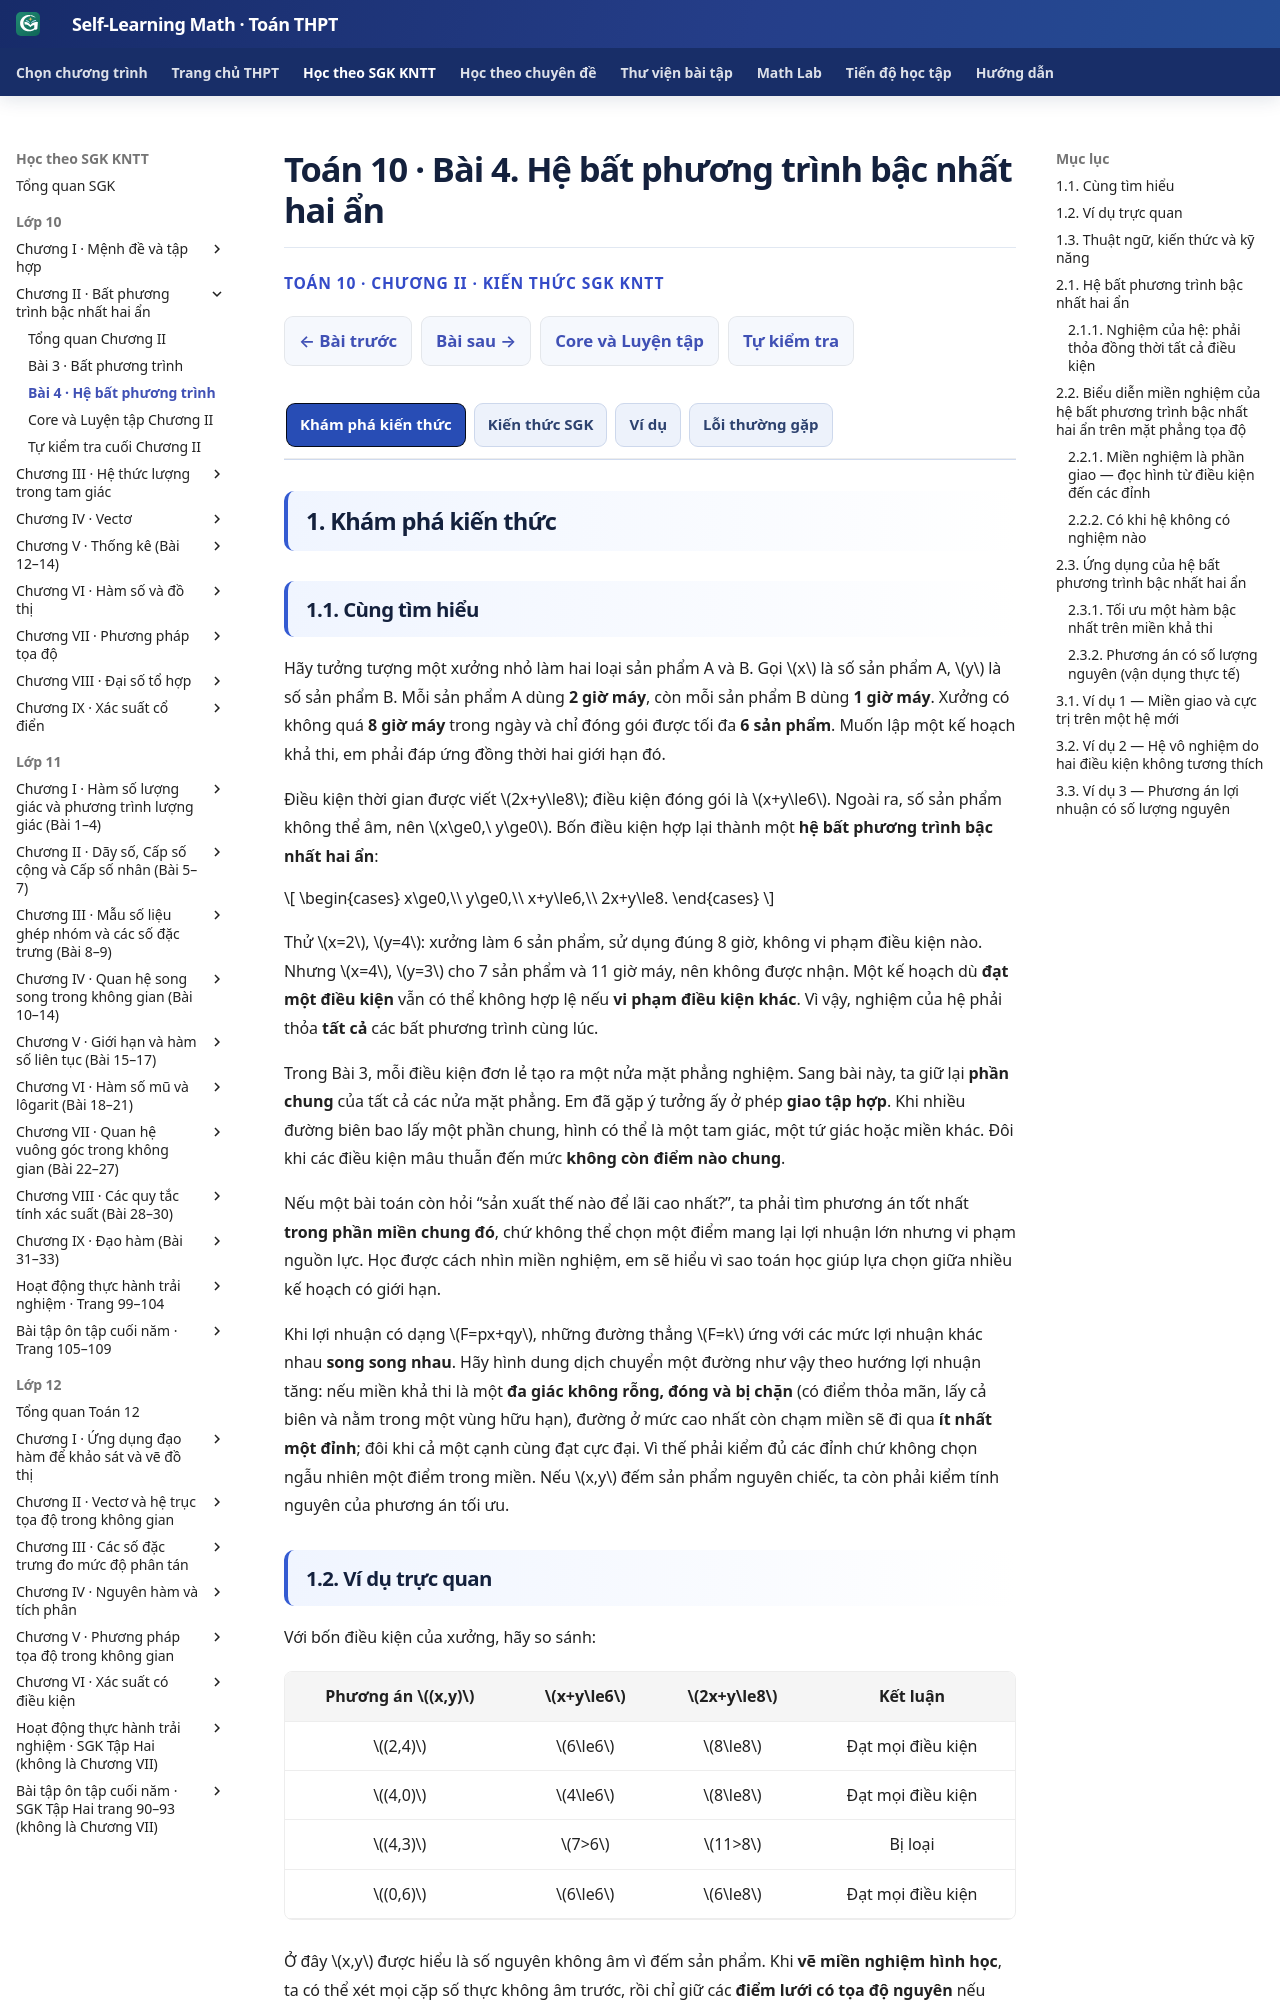

repository: TMA2015/self-learning-math · page: thpt-preview/sgk/chuong-ii/bai-4/index.html · generator: mkdocs

# Toán 10 · Bài 4. Hệ bất phương trình bậc nhất hai ẩn

<div class="thpt-r4-screen" data-thpt-r4><p class="thpt-r4-eyebrow">TOÁN 10 · CHƯƠNG II · KIẾN THỨC SGK KNTT</p><p class="thpt-r4-lead">Học cách kiểm nghiệm hệ, tìm phần giao các nửa mặt phẳng và lựa chọn phương án phù hợp với nhiều giới hạn. Em tự làm câu Vận dụng rồi mới mở Đối chiếu.</p></div>

=== "Khám phá kiến thức"

    ### 1.1. Cùng tìm hiểu

    Hãy tưởng tượng một xưởng nhỏ làm hai loại sản phẩm A và B. Gọi \(x\) là số sản phẩm A, \(y\) là số sản phẩm B. Mỗi sản phẩm A dùng **2 giờ máy**, còn mỗi sản phẩm B dùng **1 giờ máy**. Xưởng có không quá **8 giờ máy** trong ngày và chỉ đóng gói được tối đa **6 sản phẩm**. Muốn lập một kế hoạch khả thi, em phải đáp ứng đồng thời hai giới hạn đó.

    Điều kiện thời gian được viết \(2x+y\le8\); điều kiện đóng gói là \(x+y\le6\). Ngoài ra, số sản phẩm không thể âm, nên \(x\ge0,\ y\ge0\). Bốn điều kiện hợp lại thành một **hệ bất phương trình bậc nhất hai ẩn**:

    \[
    \begin{cases}
    x\ge0,\\
    y\ge0,\\
    x+y\le6,\\
    2x+y\le8.
    \end{cases}
    \]

    Thử \(x=2\), \(y=4\): xưởng làm 6 sản phẩm, sử dụng đúng 8 giờ, không vi phạm điều kiện nào. Nhưng \(x=4\), \(y=3\) cho 7 sản phẩm và 11 giờ máy, nên không được nhận. Một kế hoạch dù **đạt một điều kiện** vẫn có thể không hợp lệ nếu **vi phạm điều kiện khác**. Vì vậy, nghiệm của hệ phải thỏa **tất cả** các bất phương trình cùng lúc.

    Trong Bài 3, mỗi điều kiện đơn lẻ tạo ra một nửa mặt phẳng nghiệm. Sang bài này, ta giữ lại **phần chung** của tất cả các nửa mặt phẳng. Em đã gặp ý tưởng ấy ở phép **giao tập hợp**. Khi nhiều đường biên bao lấy một phần chung, hình có thể là một tam giác, một tứ giác hoặc miền khác. Đôi khi các điều kiện mâu thuẫn đến mức **không còn điểm nào chung**.

    Nếu một bài toán còn hỏi “sản xuất thế nào để lãi cao nhất?”, ta phải tìm phương án tốt nhất **trong phần miền chung đó**, chứ không thể chọn một điểm mang lại lợi nhuận lớn nhưng vi phạm nguồn lực. Học được cách nhìn miền nghiệm, em sẽ hiểu vì sao toán học giúp lựa chọn giữa nhiều kế hoạch có giới hạn.

    Khi lợi nhuận có dạng \(F=px+qy\), những đường thẳng \(F=k\) ứng với các mức lợi nhuận khác nhau **song song nhau**. Hãy hình dung dịch chuyển một đường như vậy theo hướng lợi nhuận tăng: nếu miền khả thi là một **đa giác không rỗng, đóng và bị chặn** (có điểm thỏa mãn, lấy cả biên và nằm trong một vùng hữu hạn), đường ở mức cao nhất còn chạm miền sẽ đi qua **ít nhất một đỉnh**; đôi khi cả một cạnh cùng đạt cực đại. Vì thế phải kiểm đủ các đỉnh chứ không chọn ngẫu nhiên một điểm trong miền. Nếu \(x,y\) đếm sản phẩm nguyên chiếc, ta còn phải kiểm tính nguyên của phương án tối ưu.

    ### 1.2. Ví dụ trực quan

    Với bốn điều kiện của xưởng, hãy so sánh:

    <div class="thpt-g10-table-scroll"><table class="thpt-g10-knowledge-table">
    <thead><tr><th>Phương án \((x,y)\)</th><th>\(x+y\le6\)</th><th>\(2x+y\le8\)</th><th>Kết luận</th></tr></thead>
    <tbody>
    <tr><td>\((2,4)\)</td><td>\(6\le6\)</td><td>\(8\le8\)</td><td>Đạt mọi điều kiện</td></tr>
    <tr><td>\((4,0)\)</td><td>\(4\le6\)</td><td>\(8\le8\)</td><td>Đạt mọi điều kiện</td></tr>
    <tr><td>\((4,3)\)</td><td>\(7&gt;6\)</td><td>\(11&gt;8\)</td><td>Bị loại</td></tr>
    <tr><td>\((0,6)\)</td><td>\(6\le6\)</td><td>\(6\le8\)</td><td>Đạt mọi điều kiện</td></tr>
    </tbody></table></div>

    Ở đây \(x,y\) được hiểu là số nguyên không âm vì đếm sản phẩm. Khi **vẽ miền nghiệm hình học**, ta có thể xét mọi cặp số thực không âm trước, rồi chỉ giữ các **điểm lưới có tọa độ nguyên** nếu quay lại bài toán sản phẩm nguyên chiếc.

    ### 1.3. Thuật ngữ, kiến thức và kỹ năng

    **Thuật ngữ:** hệ bất phương trình bậc nhất hai ẩn, nghiệm của hệ, giao các miền nghiệm, miền khả thi, đỉnh, hàm mục tiêu, cực trị, miền rỗng, nghiệm nguyên.

    **Sau bài học, em cần làm được:** kiểm một cặp số với toàn hệ; xác định và đọc phần giao của các nửa mặt phẳng; nhận diện khi hệ vô nghiệm; tìm đỉnh và xét một hàm bậc nhất trên đa giác khả thi; phân biệt miền liên tục với các phương án đếm sản phẩm nguyên chiếc.

=== "Kiến thức SGK"

    ### 2.1. Hệ bất phương trình bậc nhất hai ẩn

    #### 2.1.1. Nghiệm của hệ: phải thỏa đồng thời tất cả điều kiện

    <div class="thpt-r4-knowledge-conclusion thpt-r4-concept-card" role="note"><strong>Khái niệm — Hệ bất phương trình bậc nhất hai ẩn:</strong> Gồm từ hai bất phương trình bậc nhất hai ẩn trở lên, cùng xét trên hai biến \(x,y\). Cặp số là nghiệm khi thỏa <em>đồng thời tất cả</em> các bất phương trình trong hệ.</div>

    Một **hệ bất phương trình bậc nhất hai ẩn** gồm hai hoặc nhiều bất phương trình bậc nhất hai ẩn cùng chứa \(x,y\). Cặp số \((x_0,y_0)\) là nghiệm của hệ khi **thay vào từng bất phương trình đều cho kết quả đúng**.

    Đừng đọc hệ theo nghĩa “đúng một điều kiện là đủ”. Hãy đọc theo nghĩa “đúng điều kiện thứ nhất **và** thứ hai **và** tất cả điều kiện còn lại”. Nếu một bất phương trình sai, cả hệ không nhận cặp số đó.

    <div class="thpt-r4-knowledge-conclusion" role="note"><strong>Kiến thức cần nhớ:</strong> Nghiệm của hệ là giao các tập nghiệm riêng lẻ. Khi kiểm nghiệm một cặp số, phải kiểm <em>mọi dòng của hệ</em>, kể cả không âm, đơn vị và điều kiện nguyên nếu bài toán có yêu cầu.</div>

    **Vận dụng.** Xét hệ \(x\ge1,\ y\ge0,\ x+y\le5\). Hai cặp \((2,3)\) và \((0,4)\) có là nghiệm hệ không? Vì sao?

    <span data-ped-first-try="1" data-thpt-first-try-id="THPT-G10-CHII-TRY06" data-outcome-id="G10-B04-SYSTEM" data-thpt-help-ref="HELP-G10-B04-01" hidden></span>

    ??? question "Em đã tự làm? Mở lời giải để đối chiếu"

        \((2,3)\) **là nghiệm** vì \(2\ge1,\ 3\ge0,\ 2+3=5\le5\). \((0,4)\) **không là nghiệm** vì \(0\not\ge1\), dù hai điều kiện còn lại đúng.


    ### 2.2. Biểu diễn miền nghiệm của hệ bất phương trình bậc nhất hai ẩn trên mặt phẳng tọa độ

    #### 2.2.1. Miền nghiệm là phần giao — đọc hình từ điều kiện đến các đỉnh

    <div class="thpt-r4-knowledge-conclusion thpt-r4-concept-card" role="note"><strong>Khái niệm — Miền nghiệm của hệ:</strong> Tập hợp các điểm trên mặt phẳng có tọa độ thỏa đồng thời tất cả các bất phương trình của hệ, tức là <em>giao</em> các miền nghiệm riêng lẻ.</div>

    Mỗi bất phương trình bậc nhất hai ẩn xác định một nửa mặt phẳng nghiệm. Khi vẽ tất cả chúng trên **cùng một hệ trục**, ta chỉ giữ phần **nằm đồng thời trong từng miền**. Phần ấy gọi là **miền nghiệm của hệ** hay **miền khả thi**.

    Quay lại xưởng ở phần Khám phá. Bốn giới hạn \(x\ge0,\ y\ge0,\ x+y\le6,\ 2x+y\le8\) tạo nên miền tứ giác trong hình dưới. Em hãy đọc lần lượt **hai nửa mặt phẳng ứng với x không âm và y không âm**, **đường \(x+y=6\)** và **đường \(2x+y=8\)** rồi nhìn phần được tô nằm trong **cả bốn** miền. Vì tất cả dấu đều có bằng nên các cạnh cũng thuộc miền nghiệm.

    <figure class="thpt-r4-plot thpt-r4-concept-figure">
    <img src="../../../../assets/images/thpt/THPT_G10_B04_FEASIBLE_POLYGON_D5_R01.svg" loading="lazy" alt="Tứ giác nghiệm cho x và y không âm, x cộng y không vượt 6, 2x cộng y không vượt 8; các đỉnh O(0,0), A(4,0), B(2,4), C(0,6)">
    <figcaption>Đọc theo từng điều kiện: phần tô là giao của <strong>bốn</strong> nửa mặt phẳng, không phải hợp. Các đỉnh là \(O(0,0)\), \(A(4,0)\), \(B(2,4)\), \(C(0,6)\). Hình này chỉ ứng với <strong>hệ bốn điều kiện được ghi ngay phía trên</strong>.</figcaption>
    </figure>

    Để tìm đỉnh \(B\), giải hai phương trình đường biên \(x+y=6\), \(2x+y=8\), thu được \(x=2,\ y=4\). Mỗi đỉnh cần được kiểm lại với **toàn bộ hệ**, không chỉ với hai đường dùng để tìm giao điểm. Bảng \(F\) ở bên phải hình minh họa **ứng dụng tối ưu** của chính tứ giác này; cách giải tổng quát sẽ học ở mục 2.3.

    Không phải hệ nào cũng tạo một đa giác đóng, bị chặn. Miền nghiệm có thể là nửa mặt phẳng, một miền kéo dài vô hạn, hoặc không có điểm nào. Vì vậy, **xem điều kiện trước, kết luận dạng miền sau**.

    <div class="thpt-r4-knowledge-conclusion" role="note"><strong>Kiến thức cần nhớ:</strong> Vẽ từng đường biên, xác định đúng phía, giữ phần giao. Tìm các đỉnh bằng giao của những đường biên liên quan và thử lại tất cả ràng buộc. Không coi hình trên là hình minh họa cho mọi hệ.</div>

    **Vận dụng.** Hệ \(x\ge0,\ y\ge0,\ x+2y\le6\) có những đỉnh nào? Các cạnh có được lấy không? Đây là **hệ ba điều kiện khác với tứ giác trong hình**.

    <span data-ped-first-try="1" data-thpt-first-try-id="THPT-G10-CHII-TRY07" data-outcome-id="G10-B04-REGION_INTERSECTION" data-thpt-help-ref="HELP-G10-B04-01" hidden></span>

    ??? question "Em đã thử tìm đỉnh? Mở đối chiếu"

        Các đỉnh là \((0,0)\), \((6,0)\), \((0,3)\). Ba đường biên tạo thành một **tam giác**, **không phải** tứ giác ở hình trên. Cả ba cạnh đều thuộc miền vì các dấu \(\ge,\le\) đều có bằng.


    #### 2.2.2. Có khi hệ không có nghiệm nào

    Chẳng hạn, một kế hoạch vừa yêu cầu **tổng ít nhất 7 sản phẩm** vừa quy định **tổng không quá 5 sản phẩm**. Hai điều kiện \(x+y\ge7\) và \(x+y\le5\) tự mâu thuẫn: dù mỗi điều kiện riêng lẻ có vô số nghiệm, **không có phương án nào thỏa đồng thời**. Ở câu Vận dụng ngay sau đây, em sẽ phải tự tìm một mâu thuẫn với những điều kiện khác.

    Trong hình học, đó là trường hợp các miền riêng lẻ **không có phần giao chung**. Có thể kiểm bằng cách vẽ, nhưng khi đã nhìn thấy mâu thuẫn đại số, ta **không cần vẽ** để kết luận hệ vô nghiệm.

    **Vận dụng.** Xét hệ \(x\ge3,\ y\ge0,\ x+y\le2\). Hệ có nghiệm không? Giải thích bằng bất đẳng thức.

    <span data-ped-first-try="1" data-thpt-first-try-id="THPT-G10-CHII-TRY08" data-outcome-id="G10-B04-FEASIBILITY" data-thpt-help-ref="HELP-G10-B04-01" hidden></span>

    ??? question "Mở lời giải sau khi suy nghĩ"

        **Không có nghiệm.** Từ \(x\ge3,\ y\ge0\) suy ra \(x+y\ge3\), trái với điều kiện \(x+y\le2\). Không thể tối ưu trên một miền nghiệm rỗng.


    ### 2.3. Ứng dụng của hệ bất phương trình bậc nhất hai ẩn

    #### 2.3.1. Tối ưu một hàm bậc nhất trên miền khả thi

    Nếu xưởng muốn lãi cao nhất, ta cần một **hàm mục tiêu** \(F(x,y)=px+qy\). Trong bài toán hình học trên một **đa giác nghiệm không rỗng, đóng và bị chặn**, giá trị lớn nhất và nhỏ nhất của hàm bậc nhất có thể được tìm bằng cách xét **các đỉnh**.

    Các đường thẳng \(F(x,y)=k\) có cùng phương. Trên một miền đa giác kín và bị chặn, dịch chuyển đường này từ mức thấp đến mức cao cho thấy ít nhất một **đỉnh** đạt mỗi cực trị. Vì vậy, lập bảng **đỉnh → kiểm điều kiện → giá trị \(F\)** và so tất cả các đỉnh. Nếu một cạnh nằm trùng đường \(F=k\) ở mức cực trị, **nhiều phương án trên cạnh** cùng tối ưu. Hình ở 2.2.1 minh họa một trường hợp, còn Ví dụ 3.1 giải một **hệ khác** để em tự chuyển phương pháp.

    Quy tắc “thử các đỉnh” **không được áp dụng máy móc** cho miền rỗng hoặc miền không bị chặn. Trên miền không bị chặn, một cực trị có thể vẫn tồn tại, nhưng phải xét riêng điều kiện và hướng biến thiên của \(F\).

    <div class="thpt-r4-knowledge-conclusion" role="note"><strong>Kiến thức cần nhớ:</strong> Muốn tối ưu, tìm miền khả thi trước. Khi miền là đa giác không rỗng, đóng, bị chặn, tính \(F\) ở **tất cả** đỉnh rồi so. Mọi đỉnh dùng để tính phải thỏa toàn hệ.</div>

    **Vận dụng.** Tam giác nghiệm của \(x\ge0,\ y\ge0,\ 2x+y\le6\) có các đỉnh \((0,0),(3,0),(0,6)\). Tính \(F=x+2y\) ở các đỉnh và xác định \(F_{\max}\). Đây **không** phải hàm và hệ trong hình tứ giác ở mục §2.2.

    <span data-ped-first-try="1" data-thpt-first-try-id="THPT-G10-CHII-TRY09" data-outcome-id="G10-B04-LINEAR_OBJECTIVE" data-thpt-help-ref="HELP-G10-B04-02" hidden></span>

    ??? question "Em đã tính ở cả ba đỉnh? Mở đáp án"

        \(F(0,0)=0\), \(F(3,0)=3\), \(F(0,6)=12\). Vậy \(F_{\max}=12\) tại \((0,6)\).


    #### 2.3.2. Phương án có số lượng nguyên (vận dụng thực tế)

    Khi \(x,y\) là **số sản phẩm nguyên chiếc**, ta phải bổ sung \(x,y\in\mathbb Z_{\ge0}\). Miền hình học có thể chứa vô số điểm thực, nhưng phương án sản xuất chỉ gồm các **điểm có tọa độ nguyên không âm** nằm trong miền đó.

    Nếu cực đại của miền liên tục đạt tại một điểm có tọa độ **nguyên**, điểm ấy cũng tối ưu cho bài toán đếm sản phẩm. Nhưng nếu điểm tối ưu liên tục có tọa độ phân số, chẳng hạn \((5/2,3/2)\), thì ta **không thể** sản xuất nửa sản phẩm, cũng không được tùy tiện làm tròn rồi coi là tối ưu. Phải kiểm phương án nguyên khả thi và lập luận đầy đủ. Đây là một **lưu ý vận dụng mở rộng**, không thay thế kiến thức Core biểu diễn miền nghiệm.

    **Vận dụng.** Với \(x+2y\le7,\ 2x+y\le7,\ x,y\in\mathbb Z_{\ge0}\), xét \(F=3x+2y\). Điểm \((7/3,7/3)\) có hợp lệ không? So \(F\) tại hai điểm \((2,2)\) và \((3,1)\). **Chỉ so hai điểm, chưa kết luận tối ưu toàn cục.**

    <span data-ped-first-try="1" data-thpt-first-try-id="THPT-G10-CHII-TRY10" data-outcome-id="G10-B04-INTEGER_MODELS" data-thpt-help-ref="HELP-G10-B04-02" hidden></span>

    ??? question "Mở đối chiếu sau khi tự làm"

        \((7/3,7/3)\) thỏa hai bất phương trình nhưng **không phải phương án nguyên**. \((2,2)\) có \(2+4=6\le7,\ 4+2=6\le7\), cho \(F=10\). \((3,1)\) có \(3+2=5\le7,\ 6+1=7\le7\), cho \(F=11\). Trong **hai điểm được so**, \((3,1)\) tốt hơn; bài chưa yêu cầu chứng minh đó là tối ưu toàn cục.


=== "Ví dụ"

    Các bước trên cho em hiểu từng điều kiện. Bây giờ ta giải ba bài **trọn vẹn**, với lý do chọn phương pháp nằm ngay tại ví dụ.

    ### 3.1. Ví dụ 1 — Miền giao và cực trị trên một hệ mới

    **Đề bài.** Xét hệ \(x\ge0,\ y\ge0,\ x+y\le9,\ 3x+y\le15\). Tìm miền nghiệm và cực trị của \(F=5x+2y\). Hệ này **khác** hình minh họa ở mục 2.2.1 và khác dữ kiện câu Vận dụng.

    **Phân tích.** Tìm giao các nửa mặt phẳng; tính giao điểm đường biên, kiểm mọi đỉnh với toàn hệ rồi so giá trị \(F\). Ta giải giao điểm bằng phương trình thay vì đo hình.

    **Lời giải.** Các đường biên \(x=0,\ y=0,\ x+y=9,\ 3x+y=15\) tạo tứ giác đỉnh \(O(0,0), A(5,0), B(3,6), C(0,9)\). Từ \(x+y=9,\ 3x+y=15\) suy ra \(2x=6\), tức \(B(3,6)\). Cả bốn đỉnh đều thỏa hệ. Ta được \(F(O)=0,\ F(A)=25,\ F(B)=27,\ F(C)=18\). Vậy

    \[
    F_{\max}=27\ \text{tại }(3,6),\qquad F_{\min}=0\ \text{tại }(0,0).
    \]

    **Kiểm lại.** Với \(B(3,6)\): \(3+6=9,\ 3\cdot3+6=15\). \(A\) có hoành độ lớn hơn \(B\) nhưng \(F(A)=25<27\), nên nhìn riêng \(x\) không đủ. Nếu muốn vẽ hình cho ví dụ này, em **tự dựng bốn đường biên mới**; không lấy tọa độ từ hình 2.2.1.

    ### 3.2. Ví dụ 2 — Hệ vô nghiệm do hai điều kiện không tương thích

    **Đề bài.** Xét hệ \(x\ge0,\ y\ge0,\ x+y<2,\ 2x+2y\ge5\). Hệ có nghiệm không?

    **Phân tích.** Nhân bất phương trình \(x+y<2\) với số dương 2, rồi so hai yêu cầu cùng biểu thức \(2x+2y\). Khi nhận ra mâu thuẫn trực tiếp, không cần vẽ.

    **Lời giải.** Từ \(x+y<2\) suy ra \(2x+2y<4\), trái với \(2x+2y\ge5\). Vậy không tồn tại cặp số thỏa toàn hệ: **hệ vô nghiệm**.
